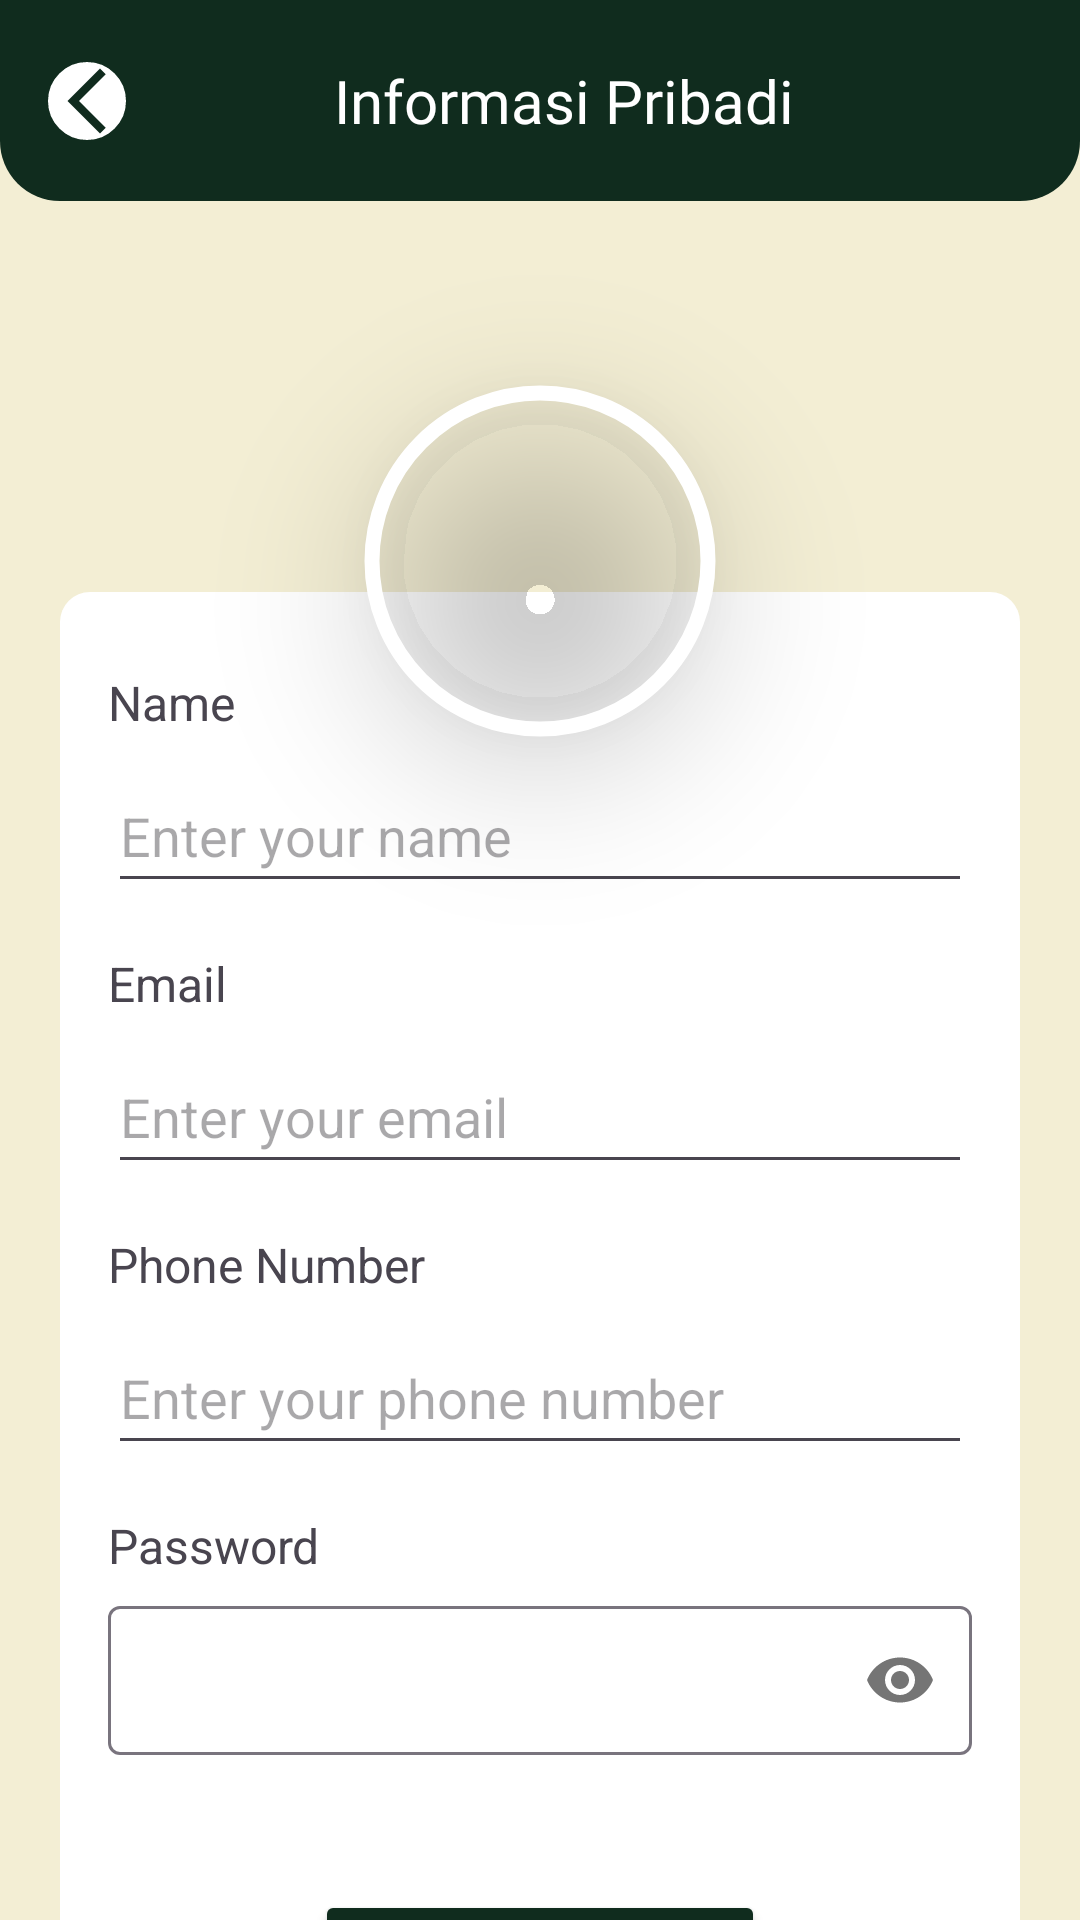

Here is an Android app screen rendered from its layout file. Give the layout XML and the strings, colors and styles it references.
<!-- AndroidManifest.xml: application theme Theme.SvargaApp -->
<!-- res/layout/profile_edit.xml -->
<?xml version="1.0" encoding="utf-8"?>
<androidx.constraintlayout.widget.ConstraintLayout
    xmlns:android="http://schemas.android.com/apk/res/android"
    xmlns:app="http://schemas.android.com/apk/res-auto"
    xmlns:tools="http://schemas.android.com/tools"
    tools:context=".ProfileEdit"
    android:layout_width="match_parent"
    android:layout_height="match_parent"
    android:background="@color/cream">


    <androidx.constraintlayout.widget.ConstraintLayout
        android:id="@+id/headerInfo"
        android:layout_width="match_parent"
        android:layout_height="wrap_content"
        android:paddingVertical="20dp"
        android:background="@drawable/rectangle1"
        app:layout_constraintTop_toTopOf="parent">

        <ImageView
            android:id="@+id/backButton"
            android:layout_width="26dp"
            android:layout_height="26dp"
            android:src="@drawable/ic_back"
            android:background="@drawable/round"
            android:contentDescription="Back button"
            app:layout_constraintStart_toStartOf="parent"
            app:layout_constraintTop_toTopOf="parent"
            app:layout_constraintBottom_toBottomOf="parent"
            android:layout_marginStart="16dp" />

        <TextView
            android:id="@+id/textHeaderInfo"
            android:layout_width="wrap_content"
            android:layout_height="wrap_content"
            android:fontFamily="@font/montserrat_bold"
            android:text="Informasi Pribadi"
            android:textColor="@color/white"
            android:textSize="20sp"
            app:layout_constraintStart_toEndOf="@id/backButton"
            app:layout_constraintTop_toTopOf="parent"
            app:layout_constraintBottom_toBottomOf="parent"
            android:layout_marginStart="16dp"
            app:layout_constraintStart_toStartOf="parent"
            app:layout_constraintEnd_toEndOf="parent"/>
    </androidx.constraintlayout.widget.ConstraintLayout>

    <com.google.android.material.imageview.ShapeableImageView
        android:id="@+id/profileImage"
        android:layout_width="120dp"
        android:layout_height="120dp"
        android:layout_marginTop="60dp"
        android:contentDescription="Profile Picture"
        android:src="@drawable/janu_profile"
        android:scaleType="centerCrop"

        android:elevation="30dp"
        app:layout_constraintTop_toBottomOf="@id/headerInfo"
        app:layout_constraintStart_toStartOf="parent"
        app:layout_constraintEnd_toEndOf="parent"
        app:shapeAppearanceOverlay="@style/CircularShape"
        app:strokeColor="@color/white"
        android:padding="4dp"
        app:strokeWidth="5dp" />


    
    <androidx.constraintlayout.widget.ConstraintLayout
        android:id="@+id/widgetSetting"
        android:layout_width="match_parent"
        android:layout_height="wrap_content"
        android:layout_marginHorizontal="20dp"
        android:layout_marginTop="-50dp"
        android:background="@drawable/rectangle3"
        android:paddingHorizontal="16dp"
        android:paddingVertical="10dp"
        app:layout_constraintEnd_toEndOf="parent"
        app:layout_constraintStart_toStartOf="parent"
        app:layout_constraintTop_toBottomOf="@id/profileImage">

        
        <TextView
            android:id="@+id/textName"
            android:layout_width="wrap_content"
            android:layout_height="wrap_content"
            android:layout_marginTop="16dp"
            android:text="Name"
            android:textSize="16sp"
            app:layout_constraintStart_toStartOf="parent"
            app:layout_constraintTop_toTopOf="parent" />

        <EditText
            android:id="@+id/editTextName1"
            android:layout_width="0dp"
            android:layout_height="48dp"
            android:layout_marginTop="8dp"
            android:hint="Enter your name"
            android:inputType="text"
            app:layout_constraintEnd_toEndOf="parent"
            app:layout_constraintStart_toStartOf="parent"
            app:layout_constraintTop_toBottomOf="@id/textName" />

        
        <TextView
            android:id="@+id/textEmail1"
            android:layout_width="wrap_content"
            android:layout_height="wrap_content"
            android:layout_marginTop="16dp"
            android:text="Email"
            android:textSize="16sp"
            app:layout_constraintStart_toStartOf="parent"
            app:layout_constraintTop_toBottomOf="@id/editTextName1" />

        <EditText
            android:id="@+id/editTextEmaill"
            android:layout_width="0dp"
            android:layout_height="48dp"
            android:layout_marginTop="8dp"
            android:hint="Enter your email"
            android:inputType="textEmailAddress"
            app:layout_constraintEnd_toEndOf="parent"
            app:layout_constraintStart_toStartOf="parent"
            app:layout_constraintTop_toBottomOf="@id/textEmail1" />

        
        <TextView
            android:id="@+id/textPhoneNumber"
            android:layout_width="wrap_content"
            android:layout_height="wrap_content"
            android:layout_marginTop="16dp"
            android:text="Phone Number"
            android:textSize="16sp"
            app:layout_constraintStart_toStartOf="parent"
            app:layout_constraintTop_toBottomOf="@id/editTextEmaill" />

        <EditText
            android:id="@+id/editTextPhoneNumber1"
            android:layout_width="0dp"
            android:layout_height="48dp"
            android:layout_marginTop="8dp"
            android:hint="Enter your phone number"
            android:inputType="phone"
            app:layout_constraintEnd_toEndOf="parent"
            app:layout_constraintStart_toStartOf="parent"
            app:layout_constraintTop_toBottomOf="@id/textPhoneNumber" />

        
        <TextView
            android:id="@+id/textPassword"
            android:layout_width="wrap_content"
            android:layout_height="wrap_content"
            android:layout_marginTop="16dp"
            android:text="Password"
            android:textSize="16sp"
            app:layout_constraintStart_toStartOf="parent"
            app:layout_constraintTop_toBottomOf="@id/editTextPhoneNumber1" />



        <com.google.android.material.textfield.TextInputLayout
            android:id="@+id/editTextPassword"
            android:layout_width="0dp"
            android:layout_height="55dp"
            android:layout_marginTop="4dp"
            app:passwordToggleEnabled="true"
            app:layout_constraintEnd_toEndOf="parent"
            app:layout_constraintHorizontal_bias="0.0"
            app:layout_constraintStart_toStartOf="parent"
            app:layout_constraintTop_toBottomOf="@id/textPassword">

            <com.google.android.material.textfield.TextInputEditText
                android:layout_width="match_parent"
                android:layout_height="wrap_content"
                android:padding="14dp"
                android:inputType="textPassword"
              />

        </com.google.android.material.textfield.TextInputLayout>

        <Button
            android:id="@+id/button"
            android:layout_width="150dp"
            android:layout_height="wrap_content"
            android:fontFamily="@font/montserrat_medium"
            android:text="Ubah Profil"
            android:layout_marginTop="45dp"
            android:backgroundTint="@color/green"
            app:layout_constraintTop_toBottomOf="@id/editTextPassword"
            app:layout_constraintStart_toStartOf="parent"
            app:layout_constraintEnd_toEndOf="parent"
             />


    </androidx.constraintlayout.widget.ConstraintLayout>
</androidx.constraintlayout.widget.ConstraintLayout>
<!-- resources referenced by this layout -->
<resources>
  <color name="cream">#F3EED4</color>Parchment
  <color name="green">#102C1E</color>
  <color name="white">#FFFFFFFF</color>
  <!-- drawable ic_back (drawable) -->
  <?xml version="1.0" encoding="utf-8"?>
  <vector xmlns:android="http://schemas.android.com/apk/res/android" android:height="24dp" android:tint="#102B1E" android:viewportHeight="24" android:viewportWidth="24" android:width="24dp">
  
      <path android:fillColor="@android:color/white" android:pathData="M17.77,3.77l-1.77,-1.77l-10,10l10,10l1.77,-1.77l-8.23,-8.23z"/>
  
  </vector>
  <!-- drawable rectangle1 (drawable) -->
  <?xml version="1.0" encoding="utf-8"?>
  <shape xmlns:android="http://schemas.android.com/apk/res/android"
      android:shape="rectangle">
      <corners
          android:bottomRightRadius="20dp"
          android:bottomLeftRadius="20dp"/>
      <solid
          android:color="@color/green" />
  </shape>
  <!-- drawable rectangle3 (drawable) -->
  <?xml version="1.0" encoding="utf-8"?>
  <shape xmlns:android="http://schemas.android.com/apk/res/android"
      android:shape="rectangle">
      <corners
          android:radius="10dp"/>
      <solid
          android:color="@color/white" />
  </shape>
  <!-- drawable round (drawable) -->
  <?xml version="1.0" encoding="utf-8"?>
  <shape xmlns:android="http://schemas.android.com/apk/res/android">
      <solid android:color="@android:color/white"/>
      <corners android:radius="70dp"/>
      <stroke android:color="@android:color/white" android:width="4dp"/>
  </shape>
  <style name="CircularShape">
          <item name="cornerFamily">rounded</item>
          <item name="cornerSize">50%</item>
      </style>
  <style name="Theme.SvargaApp" parent="Base.Theme.SvargaApp" />
  <style name="Base.Theme.SvargaApp" parent="Theme.Material3.DayNight.NoActionBar">
          
          
          <item name="android:statusBarColor">@color/green</item>
          <item name="android:windowLightStatusBar">false</item>
      </style>
</resources>
